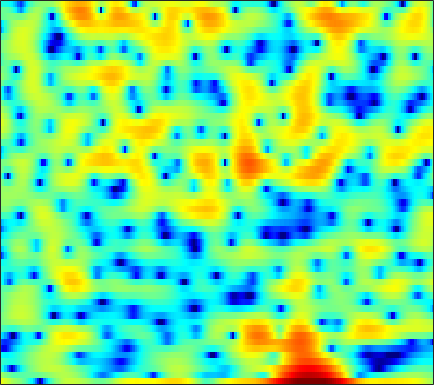

The table this chart was drawn from, first rows:
4.6463, 4.0967, 3.409, 2.7784, 2.3472, 1.8212, 1.3188, 0.94688, 0.42807, -0.15698, -0.85942, -1.4898, -2.5139, -3.8567, -5.1577, -7.4454, -10.888, -15.008, -24.799, -16.117, -10.11, -7.319, -4.6639, -2.7175
1.445, 0.8521, 0.1063, -0.5562, -0.9736, -1.4, -1.673, -1.783, -1.822, -1.772, -1.675, -1.59, -1.478, -1.379, -1.312, -1.224, -1.117, -1.013, -0.8248, -0.5713, -0.2515, 0.02039, 0.4085, 0.7979
-3.411, -4.959, -7.531, -11.04, -14.63, -18.81, -14.89, -11.47, -8.185, -5.844, -4.076, -3.007, -1.836, -0.8816, -0.2783, 0.4048, 0.9722, 1.332, 1.737, 2.066, 2.327, 2.482, 2.636, 2.725
-2.757, -3.2, -3.705, -4.067, -4.22, -4.239, -4.036, -3.754, -3.241, -2.624, -1.956, -1.448, -0.786, -0.1651, 0.2673, 0.7933, 1.254, 1.552, 1.881, 2.126, 2.284, 2.344, 2.341, 2.238
-5.292, -5.567, -5.734, -5.66, -5.467, -5.06, -4.519, -4.059, -3.404, -2.714, -2.018, -1.503, -0.8384, -0.2162, 0.2199, 0.757, 1.242, 1.567, 1.943, 2.247, 2.468, 2.576, 2.631, 2.579
-15.36, -17.1, -16.53, -13.95, -12.08, -9.971, -8.25, -7.152, -5.885, -4.792, -3.838, -3.193, -2.409, -1.702, -1.213, -0.6057, -0.02365, 0.4007, 0.9552, 1.495, 2.003, 2.352, 2.755, 3.071
-12.7, -13.8, -14.26, -13.8, -13.16, -12.14, -10.89, -9.834, -8.39, -7.048, -5.929, -5.289, -4.702, -4.404, -4.318, -4.303, -4.22, -3.96, -3.198, -2.006, -0.6277, 0.4051, 1.667, 2.741
-6.277, -7.407, -9.302, -12.05, -15.29, -23.79, -21.6, -15.07, -10.37, -7.522, -5.721, -4.897, -4.442, -4.731, -5.481, -7.447, -11.22, -15.97, -14.77, -7.952, -3.742, -1.519, 0.7057, 2.361
-1.969, -2.21, -2.619, -3.034, -3.28, -3.426, -3.26, -2.905, -2.26, -1.61, -1.086, -0.8045, -0.5938, -0.5992, -0.7312, -1.015, -1.281, -1.389, -1.318, -0.9667, -0.4116, 0.05844, 0.6875, 1.279
-0.5577, -0.1963, 0.2018, 0.5482, 0.7825, 1.06, 1.309, 1.486, 1.707, 1.895, 2.005, 2.024, 1.967, 1.81, 1.616, 1.265, 0.8322, 0.4473, -0.1376, -0.8076, -1.566, -2.181, -3.012, -3.722
-0.8079, -0.1277, 0.6561, 1.311, 1.722, 2.179, 2.542, 2.741, 2.916, 3.014, 3.022, 2.958, 2.758, 2.438, 2.111, 1.551, 0.8256, 0.1607, -0.9255, -2.312, -4.107, -5.844, -9.025, -14.25
-1.435, -0.6645, 0.2298, 0.9674, 1.426, 1.936, 2.344, 2.574, 2.777, 2.863, 2.841, 2.756, 2.531, 2.189, 1.856, 1.298, 0.5977, -0.01262, -0.9445, -2.013, -3.196, -4.135, -5.386, -6.454
-1.639, -0.9548, -0.1563, 0.5186, 0.9602, 1.454, 1.838, 2.068, 2.301, 2.413, 2.401, 2.321, 2.122, 1.802, 1.481, 0.9559, 0.3252, -0.2064, -0.9687, -1.747, -2.492, -2.98, -3.48, -3.763
-1.363, -0.8743, -0.3044, 0.2081, 0.5807, 1.045, 1.442, 1.694, 1.976, 2.174, 2.261, 2.234, 2.082, 1.776, 1.445, 0.8716, 0.1386, -0.5279, -1.575, -2.777, -4.058, -4.93, -5.656, -5.549
-1.611, -1.615, -1.651, -1.583, -1.388, -0.9059, -0.2199, 0.3238, 0.9404, 1.425, 1.751, 1.853, 1.819, 1.605, 1.34, 0.8397, 0.1566, -0.5158, -1.712, -3.427, -6.053, -9.166, -17.27, -15.47
-4.258, -5.637, -8.372, -12.07, -13.26, -9.901, -6.334, -4.387, -2.603, -1.569, -1.119, -1.062, -1.289, -1.71, -2.059, -2.422, -2.55, -2.487, -2.324, -2.193, -2.104, -2.018, -1.679, -0.8902
-4.425, -5.5, -7.164, -8.522, -8.827, -7.927, -6.285, -5.247, -4.233, -3.721, -3.889, -4.442, -5.888, -8.464, -11.45, -16.33, -13.48, -9.55, -5.906, -3.413, -1.61, -0.5195, 0.7214, 1.799
-3.381, -3.66, -3.921, -3.978, -3.951, -3.788, -3.44, -3.203, -3.057, -3.123, -3.444, -3.92, -4.86, -6.113, -7.003, -7.653, -7.056, -5.868, -4.015, -2.248, -0.7365, 0.2388, 1.345, 2.266
-4.958, -4.84, -4.402, -3.809, -3.298, -2.632, -2.143, -1.825, -1.53, -1.446, -1.482, -1.6, -1.823, -2.03, -2.148, -2.13, -1.852, -1.494, -0.8556, -0.1096, 0.6742, 1.226, 1.873, 2.387
-13.79, -11.11, -7.421, -4.79, -3.311, -1.77, -0.7341, -0.205, 0.291, 0.5286, 0.5027, 0.3535, 0.03392, -0.3511, -0.6602, -0.9257, -0.9233, -0.72, -0.1598, 0.5917, 1.392, 1.942, 2.513, 2.83
-7.755, -6.692, -4.658, -2.645, -1.351, -0.05541, 0.9467, 1.466, 1.833, 1.913, 1.628, 1.177, 0.205, -1.283, -2.75, -5.234, -7.293, -6.859, -4.159, -1.415, 0.6681, 1.81, 2.859, 3.399
-3.735, -3.361, -2.638, -1.785, -1.101, -0.3327, 0.3065, 0.6942, 0.9679, 0.9732, 0.7161, 0.3059, -0.6022, -1.988, -3.381, -5.701, -7.504, -7.126, -4.611, -1.996, 0.04452, 1.177, 2.24, 2.857
-6.81, -6.05, -4.947, -3.906, -3.243, -2.402, -1.75, -1.382, -0.9706, -0.7334, -0.6114, -0.6189, -0.7104, -0.8868, -1.035, -1.137, -1.049, -0.8061, -0.2465, 0.4579, 1.173, 1.653, 2.154, 2.469
-12.26, -9.805, -7.564, -6.001, -5.148, -4.315, -3.702, -3.362, -2.965, -2.535, -2.105, -1.745, -1.234, -0.7115, -0.3236, 0.1825, 0.6661, 1.025, 1.467, 1.873, 2.209, 2.405, 2.575, 2.623
-8.404, -7.345, -6.191, -5.484, -5.175, -5.159, -5.462, -5.758, -6.144, -6.004, -5.184, -4.187, -2.735, -1.332, -0.3925, 0.6576, 1.508, 2.022, 2.543, 2.896, 3.094, 3.138, 3.072, 2.872
-2.77, -2.662, -2.629, -2.877, -3.313, -4.36, -6.231, -8.453, -13.92, -29.39, -12.79, -7.948, -4.033, -1.456, -0.02752, 1.404, 2.442, 2.996, 3.498, 3.744, 3.759, 3.619, 3.235, 2.647
0.08214, 0.127, 0.01952, -0.2602, -0.6616, -1.358, -2.333, -3.147, -4.066, -4.358, -3.636, -2.613, -1.115, 0.2811, 1.153, 2.095, 2.777, 3.125, 3.388, 3.415, 3.191, 2.854, 2.139, 1.067
0.7018, 0.8599, 0.9381, 0.8871, 0.7925, 0.5725, 0.3444, 0.1672, 0.02371, -0.009823, 0.1396, 0.32, 0.642, 0.9765, 1.214, 1.477, 1.646, 1.721, 1.719, 1.597, 1.325, 0.9966, 0.3573, -0.5982
0.9341, 1.067, 1.177, 1.202, 1.234, 1.203, 1.203, 1.175, 1.123, 1.07, 0.9786, 0.8675, 0.6943, 0.4382, 0.2197, -0.09881, -0.4024, -0.5895, -0.7555, -0.8079, -0.7762, -0.7624, -0.7922, -0.9336
1.126, 0.9797, 0.8375, 0.7894, 0.8318, 1.005, 1.205, 1.363, 1.475, 1.473, 1.273, 0.9999, 0.4188, -0.4246, -1.234, -2.546, -3.949, -4.871, -5.395, -4.905, -3.788, -2.851, -1.739, -0.8349
0.06448, -0.8932, -2.044, -2.437, -2.166, -1.133, -0.0005264, 0.741, 1.486, 1.821, 1.8, 1.525, 0.7472, -0.4981, -1.858, -4.372, -8.361, -13.48, -30.76, -12.37, -6.944, -4.446, -2.073, -0.388
-1.887, -4.535, -10.84, -30.09, -11.66, -5.041, -1.683, -0.07172, 1.307, 2.061, 2.304, 2.153, 1.597, 0.6297, -0.3303, -1.92, -3.593, -4.709, -5.459, -5.157, -4.056, -2.979, -1.495, -0.1062
-0.1302, -1.052, -2.094, -2.316, -1.998, -0.803, 0.3623, 1.253, 2.06, 2.597, 2.768, 2.648, 2.24, 1.444, 0.6577, -0.6788, -2.244, -3.511, -5.11, -6.164, -5.919, -4.876, -3.12, -1.397
-0.2482, -0.2868, -0.03877, 0.3594, 0.7804, 1.327, 1.932, 2.315, 2.738, 2.975, 3.014, 2.919, 2.544, 1.869, 1.13, -0.1858, -2.115, -4.091, -8.252, -16.22, -15.75, -9.331, -4.71, -2.013
-6.657, -4.84, -2.788, -1.379, -0.5402, 0.1522, 0.7225, 0.9311, 1.214, 1.367, 1.477, 1.527, 1.474, 1.332, 1.094, 0.5613, -0.1795, -0.8539, -1.729, -2.318, -2.21, -1.66, -0.6795, 0.3208
-8.181, -6.148, -4.206, -2.942, -2.522, -2.236, -2.477, -2.718, -3.149, -3.258, -2.924, -2.457, -1.628, -0.8638, -0.3871, 0.05191, 0.3306, 0.4447, 0.5752, 0.7057, 0.9209, 1.139, 1.501, 1.868
-1.678, -1.78, -1.86, -2.147, -2.602, -3.619, -5.4, -7.266, -11.18, -15.71, -12.71, -9.08, -5.573, -3.293, -2.058, -0.8452, -0.03345, 0.4037, 0.7889, 1.073, 1.28, 1.423, 1.671, 1.958
1.516, 1.162, 0.5825, -0.2434, -0.9624, -2.321, -3.937, -5.44, -7.568, -8.897, -8.163, -6.679, -4.581, -2.808, -1.785, -0.7498, -0.1045, 0.1679, 0.2613, 0.132, -0.1269, -0.3009, -0.3845, -0.0953
3.312, 2.958, 2.277, 1.442, 0.7192, -0.3215, -1.368, -2.111, -2.84, -3.188, -3.063, -2.674, -1.963, -1.18, -0.6481, -0.1383, 0.07671, -0.0302, -0.5479, -1.659, -3.471, -5.368, -8.203, -8.186
3.856, 3.408, 2.579, 1.581, 0.6677, -0.6577, -2.077, -3.128, -4.133, -4.494, -4.087, -3.37, -2.265, -1.206, -0.5313, 0.07547, 0.3555, 0.274, -0.2187, -1.274, -3.003, -4.751, -7.175, -7.161
3.208, 2.603, 1.621, 0.3692, -0.838, -2.793, -5.451, -8.275, -13.99, -18.47, -11.27, -7.58, -4.371, -2.195, -1.028, 0.06528, 0.7279, 0.9947, 1.041, 0.853, 0.4925, 0.211, -0.04684, -0.003088
1.773, 1.111, 0.1362, -0.9909, -1.91, -3.263, -4.901, -6.143, -7.622, -7.91, -6.573, -5.078, -3.067, -1.415, -0.4193, 0.6314, 1.349, 1.715, 1.993, 2.081, 2.046, 1.958, 1.818, 1.645
-0.2957, -1.132, -2.209, -3.054, -3.426, -3.713, -3.743, -3.615, -3.304, -2.755, -1.969, -1.303, -0.3451, 0.5535, 1.149, 1.799, 2.269, 2.493, 2.667, 2.671, 2.551, 2.386, 2.082, 1.674
-3.129, -5.08, -7.941, -9.623, -9.06, -7.003, -4.873, -3.62, -2.166, -0.9664, 0.0682, 0.7512, 1.529, 2.185, 2.572, 2.92, 3.102, 3.122, 3.006, 2.758, 2.39, 2.07, 1.579, 1.056
-3.4, -5.763, -9.925, -13.05, -11.26, -7.563, -4.726, -3.084, -1.362, 0.01937, 1.127, 1.833, 2.579, 3.11, 3.361, 3.495, 3.378, 3.135, 2.574, 1.81, 0.9071, 0.2155, -0.5708, -1.076
-0.3318, -1.302, -2.421, -3.118, -3.291, -3.086, -2.442, -1.772, -0.8002, 0.2809, 1.332, 2.057, 2.856, 3.39, 3.598, 3.604, 3.24, 2.7, 1.591, -0.06668, -2.372, -4.612, -7.777, -8.651
0.926, 0.3195, -0.5285, -1.479, -2.289, -3.305, -4.123, -4.288, -3.433, -1.803, -0.003854, 1.163, 2.408, 3.24, 3.584, 3.655, 3.303, 2.732, 1.557, -0.1756, -2.601, -4.942, -8.391, -9.288
-0.2292, -0.3755, -0.9246, -1.994, -3.291, -6.075, -11.59, -24.27, -12.66, -5.428, -1.619, 0.2402, 1.952, 2.997, 3.432, 3.601, 3.37, 2.97, 2.16, 1.107, -0.0499, -0.8773, -1.726, -2.124
-2.573, -1.622, -1.003, -0.9822, -1.272, -1.922, -2.572, -2.722, -2.069, -0.7307, 0.7518, 1.693, 2.651, 3.212, 3.388, 3.317, 2.917, 2.434, 1.58, 0.5571, -0.5224, -1.289, -2.155, -2.694
-2.269, -1.193, -0.1533, 0.5261, 0.891, 1.211, 1.464, 1.692, 2.071, 2.502, 2.902, 3.161, 3.333, 3.287, 3.074, 2.543, 1.694, 0.8489, -0.555, -2.251, -4.228, -5.78, -7.709, -8.89
-0.3942, 0.09901, 0.7651, 1.381, 1.788, 2.272, 2.688, 2.957, 3.237, 3.436, 3.515, 3.486, 3.289, 2.882, 2.411, 1.518, 0.3105, -0.8464, -2.784, -5.287, -8.56, -11.85, -18.58, -42.46
-0.1869, 0.162, 0.7215, 1.334, 1.786, 2.366, 2.873, 3.173, 3.472, 3.634, 3.656, 3.541, 3.237, 2.713, 2.165, 1.2, -0.05681, -1.219, -3.069, -5.336, -7.977, -10.18, -13.17, -15.61
-2.392, -1.801, -0.7871, 0.2935, 1.062, 1.944, 2.659, 3.085, 3.512, 3.761, 3.836, 3.773, 3.518, 3.057, 2.571, 1.74, 0.6496, -0.3256, -1.843, -3.584, -5.544, -7.135, -9.399, -11.95
-9.83, -6.793, -3.644, -1.404, -0.1432, 1.146, 2.09, 2.638, 3.163, 3.506, 3.668, 3.704, 3.588, 3.301, 2.959, 2.317, 1.473, 0.7075, -0.5086, -1.903, -3.435, -4.642, -6.24, -7.732
-7.351, -5.513, -3.214, -1.478, -0.481, 0.5327, 1.246, 1.632, 2.029, 2.343, 2.603, 2.748, 2.877, 2.881, 2.769, 2.418, 1.846, 1.234, 0.1801, -1.153, -2.751, -4.039, -5.688, -6.863
-1.202, -1.056, -0.7164, -0.3748, -0.1902, -0.1443, -0.2606, -0.4331, -0.5759, -0.4989, -0.06104, 0.4043, 1.127, 1.746, 2.074, 2.275, 2.116, 1.749, 0.9068, -0.4203, -2.394, -4.487, -8.81, -17.56
-0.8074, -0.9139, -1.129, -1.47, -1.912, -2.838, -4.287, -5.796, -8.383, -10.14, -8.274, -5.812, -3.078, -1.099, -0.05218, 0.8896, 1.35, 1.437, 1.2, 0.5661, -0.4122, -1.37, -2.749, -3.631
-4.156, -4.136, -4.242, -4.577, -5.02, -5.892, -7.318, -8.857, -11.66, -13.73, -11.49, -8.807, -5.821, -3.639, -2.434, -1.287, -0.4774, -0.0666, 0.2647, 0.4144, 0.4457, 0.4526, 0.5349, 0.7874
